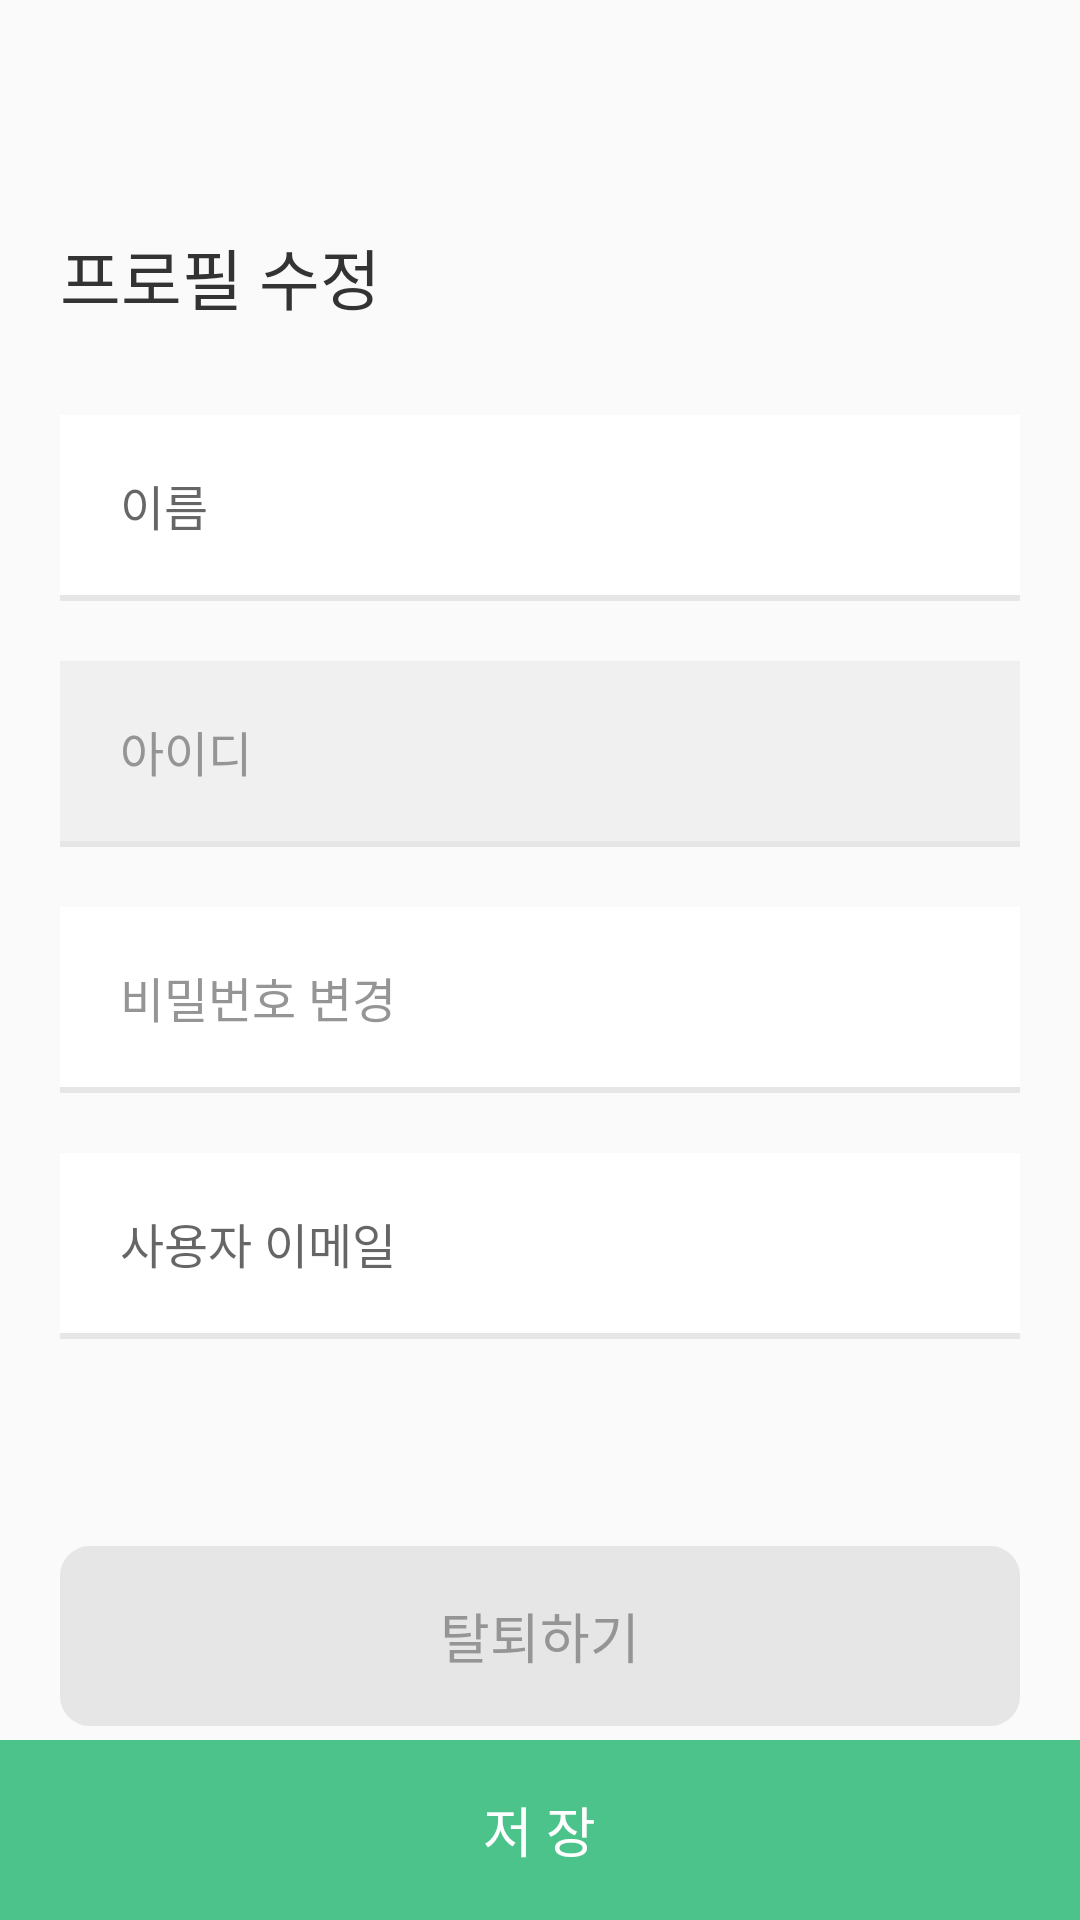

This screen was rendered from an Android layout file. Write that file and the resources it references.
<!-- AndroidManifest.xml: application theme Theme.AppCompat.Light.NoActionBar -->
<!-- res/layout/layout_profile_modify.xml -->
<?xml version="1.0" encoding="utf-8"?>
<androidx.constraintlayout.widget.ConstraintLayout xmlns:android="http://schemas.android.com/apk/res/android"
    android:layout_width="match_parent"
    android:layout_height="match_parent"
    xmlns:app="http://schemas.android.com/apk/res-auto">

    <include layout="@layout/toolbar" />

    <ScrollView
        android:layout_width="match_parent"
        android:layout_height="wrap_content"
        app:layout_constraintStart_toStartOf="parent"
        app:layout_constraintEnd_toEndOf="parent"
        app:layout_constraintTop_toBottomOf="@+id/toolbar">

        <LinearLayout
            android:focusable="true"
            android:focusableInTouchMode="true"
            android:layout_width="match_parent"
            android:layout_height="wrap_content"
            android:layout_marginLeft="20dp"
            android:layout_marginRight="20dp"
            android:orientation="vertical">

            <TextView
                android:layout_width="match_parent"
                android:layout_height="wrap_content"
                android:text="프로필 수정"
                android:layout_marginTop="20dp"
                android:layout_marginBottom="30dp"
                android:textSize="22sp"
                android:textColor="@color/colorText"
                android:fontFamily="@font/notosans_semibold" />


            <RelativeLayout
                android:layout_width="match_parent"
                android:layout_height="wrap_content"
                android:background="#fff">
                <EditText
                    android:id="@+id/user_name"
                    android:layout_width="match_parent"
                    android:layout_height="60dp"
                    android:layout_marginLeft="20dp"
                    android:hint="이름"
                    android:textSize="16sp"
                    android:background="@null"
                    android:inputType="textPersonName"/>

                <View
                    android:layout_marginTop="60dp"
                    style="@style/Divider"/>
            </RelativeLayout>

            <RelativeLayout
                android:layout_width="match_parent"
                android:layout_height="wrap_content"
                android:layout_marginTop="20dp"
                android:background="@color/dividerGray">

                <TextView
                    android:id="@+id/user_id"
                    android:layout_width="match_parent"
                    android:layout_height="60dp"
                    android:layout_marginLeft="20dp"
                    android:enabled="false"
                    android:gravity="center_vertical"
                    android:text="아이디"
                    android:textColor="@color/colorTextGray"
                    android:textSize="16sp" />

                <View
                    android:layout_marginTop="60dp"
                    style="@style/Divider"/>
            </RelativeLayout>

            <RelativeLayout
                android:layout_width="match_parent"
                android:layout_height="wrap_content"
                android:layout_marginTop="20dp"
                android:background="#fff">
                <TextView
                    android:id="@+id/user_pw"
                    android:layout_width="match_parent"
                    android:layout_height="60dp"
                    android:layout_marginLeft="20dp"
                    android:text="비밀번호 변경"
                    android:gravity="center_vertical"
                    android:textColor="@color/colorTextGray"
                    android:textSize="16sp"/>

                <View
                    android:layout_marginTop="60dp"
                    style="@style/Divider"/>
            </RelativeLayout>

            <RelativeLayout
                android:layout_width="match_parent"
                android:layout_height="wrap_content"
                android:layout_marginTop="20dp"
                android:background="#fff">
                <EditText
                    android:id="@+id/user_email"
                    android:layout_width="match_parent"
                    android:layout_height="60dp"
                    android:layout_marginLeft="20dp"
                    android:hint="사용자 이메일"
                    android:textSize="16sp"
                    android:background="@null"
                    android:inputType="textPersonName"/>

                <View
                    android:layout_marginTop="60dp"
                    style="@style/Divider"/>
            </RelativeLayout>


            <TextView
                android:id="@+id/notice"
                android:layout_width="match_parent"
                android:layout_height="wrap_content"
                android:layout_marginTop="20dp"
                android:textColor="@color/colorNotice"
                android:textSize="14sp" />


            <FrameLayout
                android:id="@+id/userDeleteBtn"
                android:layout_width="match_parent"
                android:layout_height="60dp"
                android:layout_marginTop="30dp"
                android:background="@drawable/radius_login_box"
                android:backgroundTint="@color/backgroundGray">

                <TextView
                    android:layout_width="wrap_content"
                    android:layout_height="wrap_content"
                    android:layout_gravity="center"
                    android:text="탈퇴하기"
                    android:textSize="18sp"
                    android:textColor="@color/colorTextGray" />

            </FrameLayout>
        </LinearLayout>
    </ScrollView>

    <FrameLayout
        android:id="@+id/saveBtn"
        android:layout_width="match_parent"
        android:layout_height="60dp"
        android:background="@color/colorGreen"
        app:layout_constraintBottom_toBottomOf="parent">

        <TextView
            android:layout_width="wrap_content"
            android:layout_height="wrap_content"
            android:layout_gravity="center"
            android:text="저 장"
            android:textSize="18sp"
            android:textColor="#fff" />

    </FrameLayout>

</androidx.constraintlayout.widget.ConstraintLayout>
<!-- res/layout/toolbar.xml (included above) -->
<?xml version="1.0" encoding="utf-8"?>
<androidx.appcompat.widget.Toolbar
    android:id="@+id/toolbar"
    android:layout_width="match_parent"
    android:layout_height="56dp"
    android:background="@color/backgroundLightGray"
    xmlns:android="http://schemas.android.com/apk/res/android" />
<!-- resources referenced by this layout -->
<resources>
  <color name="backgroundGray">#E6E6E6</color>
  <color name="backgroundLightGray">#FAFAFA</color>
  <color name="colorGreen">#4bc38b</color>
  <color name="colorNotice">#e21a1a</color>
  <color name="colorText">#333333</color>
  <color name="colorTextGray">#959595</color>
  <color name="dividerGray">#f0f0f0</color>
  <!-- drawable radius_login_box (drawable) -->
  <?xml version="1.0" encoding="utf-8"?>
  <shape xmlns:android="http://schemas.android.com/apk/res/android"
      android:shape="rectangle" >
      <solid android:color="@color/colorGreen" />
      <corners
          android:bottomLeftRadius="10dp"
          android:bottomRightRadius="10dp"
          android:topLeftRadius="10dp"
          android:topRightRadius="10dp" />
  </shape>
  <style name="Divider" parent="">
          <item name="android:layout_width">match_parent</item>
          <item name="android:layout_height">2dp</item>
          <item name="android:background">@color/backgroundGray</item>
      </style>
</resources>
